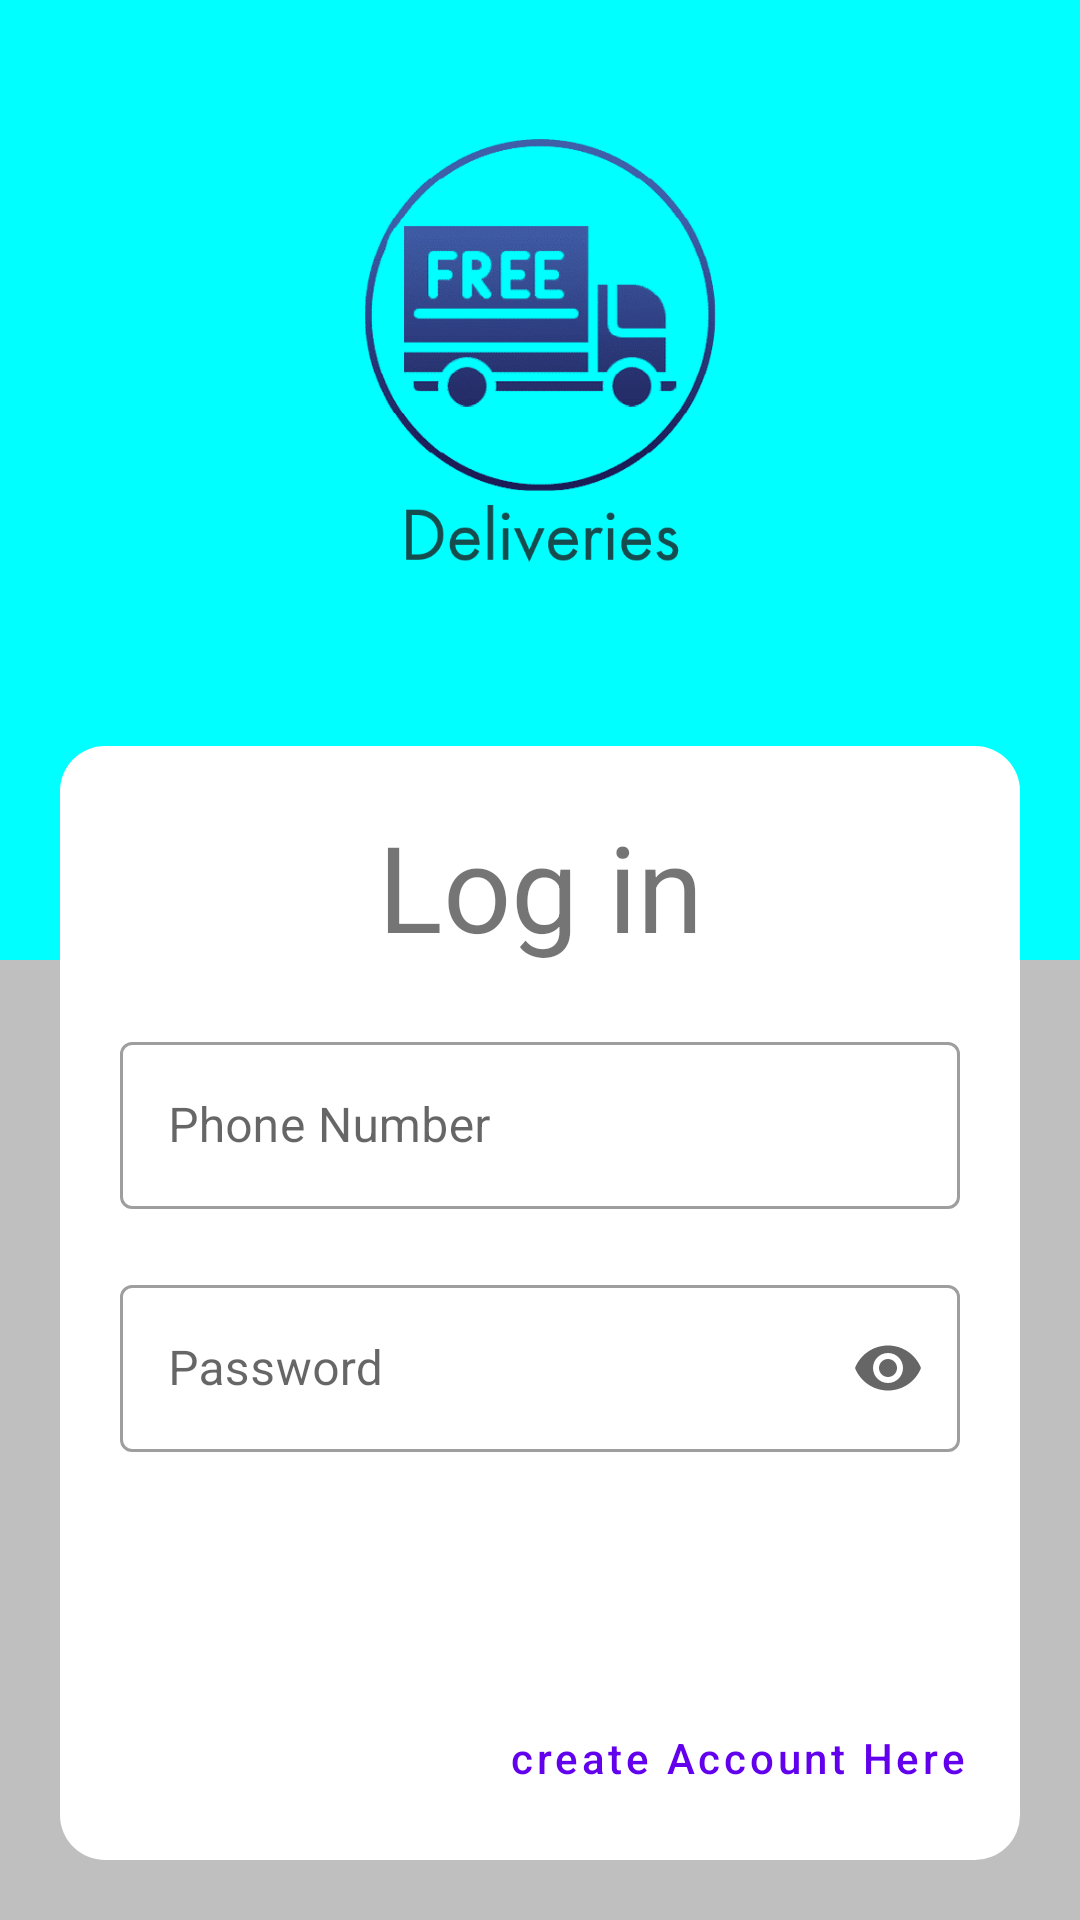

This screen was rendered from an Android layout file. Write that file and the resources it references.
<!-- AndroidManifest.xml: application theme Theme.ShipCalc -->
<!-- res/layout/activity_login.xml -->
<?xml version="1.0" encoding="utf-8"?>
<RelativeLayout xmlns:android="http://schemas.android.com/apk/res/android"
    xmlns:app="http://schemas.android.com/apk/res-auto"
    xmlns:tools="http://schemas.android.com/tools"
    android:layout_width="match_parent"
    android:layout_height="match_parent"
    android:background="@drawable/login_signin_background"
    tools:context=".Login">

    <LinearLayout
        android:layout_width="match_parent"
        android:layout_height="wrap_content"
        android:layout_alignParentBottom="true"
        android:layout_margin="20dp"
        android:background="@drawable/login_signin_border"
        android:orientation="vertical">

        <TextView
            android:layout_width="match_parent"
            android:layout_height="wrap_content"
            android:layout_margin="10dp"
            android:gravity="center"
            android:text="Log in"
            android:textSize="40dp" />

        <com.google.android.material.textfield.TextInputLayout
            android:id="@+id/login_phone"
            style="@style/Widget.MaterialComponents.TextInputLayout.OutlinedBox"
            android:layout_width="match_parent"
            android:layout_height="wrap_content"
            android:layout_margin="10dp"
            app:layout_constraintStart_toStartOf="parent"
            app:layout_constraintTop_toTopOf="parent"
            app:startIconDrawable="@drawable/ic_baseline_smartphone_24">

            <com.google.android.material.textfield.TextInputEditText
                android:layout_width="match_parent"
                android:layout_height="wrap_content"
                android:inputType="phone"
                android:hint="Phone Number" />
        </com.google.android.material.textfield.TextInputLayout>

        <com.google.android.material.textfield.TextInputLayout
            android:id="@+id/login_password"
            style="@style/Widget.MaterialComponents.TextInputLayout.OutlinedBox"
            android:layout_width="match_parent"
            android:layout_height="wrap_content"
            android:layout_margin="10dp"
            app:endIconMode="password_toggle"
            app:layout_constraintStart_toStartOf="parent"
            app:layout_constraintTop_toTopOf="parent"
            app:startIconDrawable="@drawable/ic_baseline_lock_24">

            <com.google.android.material.textfield.TextInputEditText
                android:layout_width="match_parent"
                android:layout_height="wrap_content"
                android:hint="Password"
                android:inputType="textPassword" />
        </com.google.android.material.textfield.TextInputLayout>

        <Button
            android:id="@+id/login_button"
            style="@style/Widget.MaterialComponents.Button.Icon"
            android:layout_width="wrap_content"
            android:layout_gravity="center"
            android:layout_height="wrap_content"
            android:layout_margin="10dp"
            android:text="Log in"
            android:textAllCaps="false"
            app:icon="@drawable/ic_baseline_login_24" />

        <Button
            android:id="@+id/create_account_Button"
            style="@style/Widget.MaterialComponents.Button.TextButton"
            android:layout_width="wrap_content"
            android:layout_height="wrap_content"
            android:text="create Account Here"
            android:layout_gravity="end"
            android:textAllCaps="false" />
    </LinearLayout>


</RelativeLayout>
<!-- resources referenced by this layout -->
<resources>
  <!-- drawable login_signin_background: jpg bitmap (drawable-v24, 172136 bytes) -->
  <!-- drawable login_signin_border (drawable) -->
  <?xml version="1.0" encoding="utf-8"?>
  <shape xmlns:android="http://schemas.android.com/apk/res/android" android:shape="rectangle">
      <solid android:color="@android:color/white" />
      <corners android:radius="15dp"/>
      <padding android:bottom="10dp" android:left="10dp" android:right="10dp" android:top="10dp"/>
  </shape>
  <style name="Theme.ShipCalc" parent="Theme.MaterialComponents.DayNight.NoActionBar">
          
          <item name="colorPrimary">@color/purple_500</item>
          <item name="colorPrimaryVariant">@color/purple_700</item>
          <item name="colorOnPrimary">@color/white</item>
          
          <item name="colorSecondary">@color/teal_200</item>
          <item name="colorSecondaryVariant">@color/teal_700</item>
          <item name="colorOnSecondary">@color/black</item>
          
          <item name="android:statusBarColor" tools:targetApi="l">?attr/colorPrimaryVariant</item>
          
      </style>
  <color name="purple_500">#FF6200EE</color>
  <color name="purple_700">#FF3700B3</color>
  <color name="white">#FFFFFFFF</color>
  <color name="teal_200">#FF03DAC5</color>
  <color name="teal_700">#FF018786</color>
  <color name="black">#FF000000</color>
</resources>
